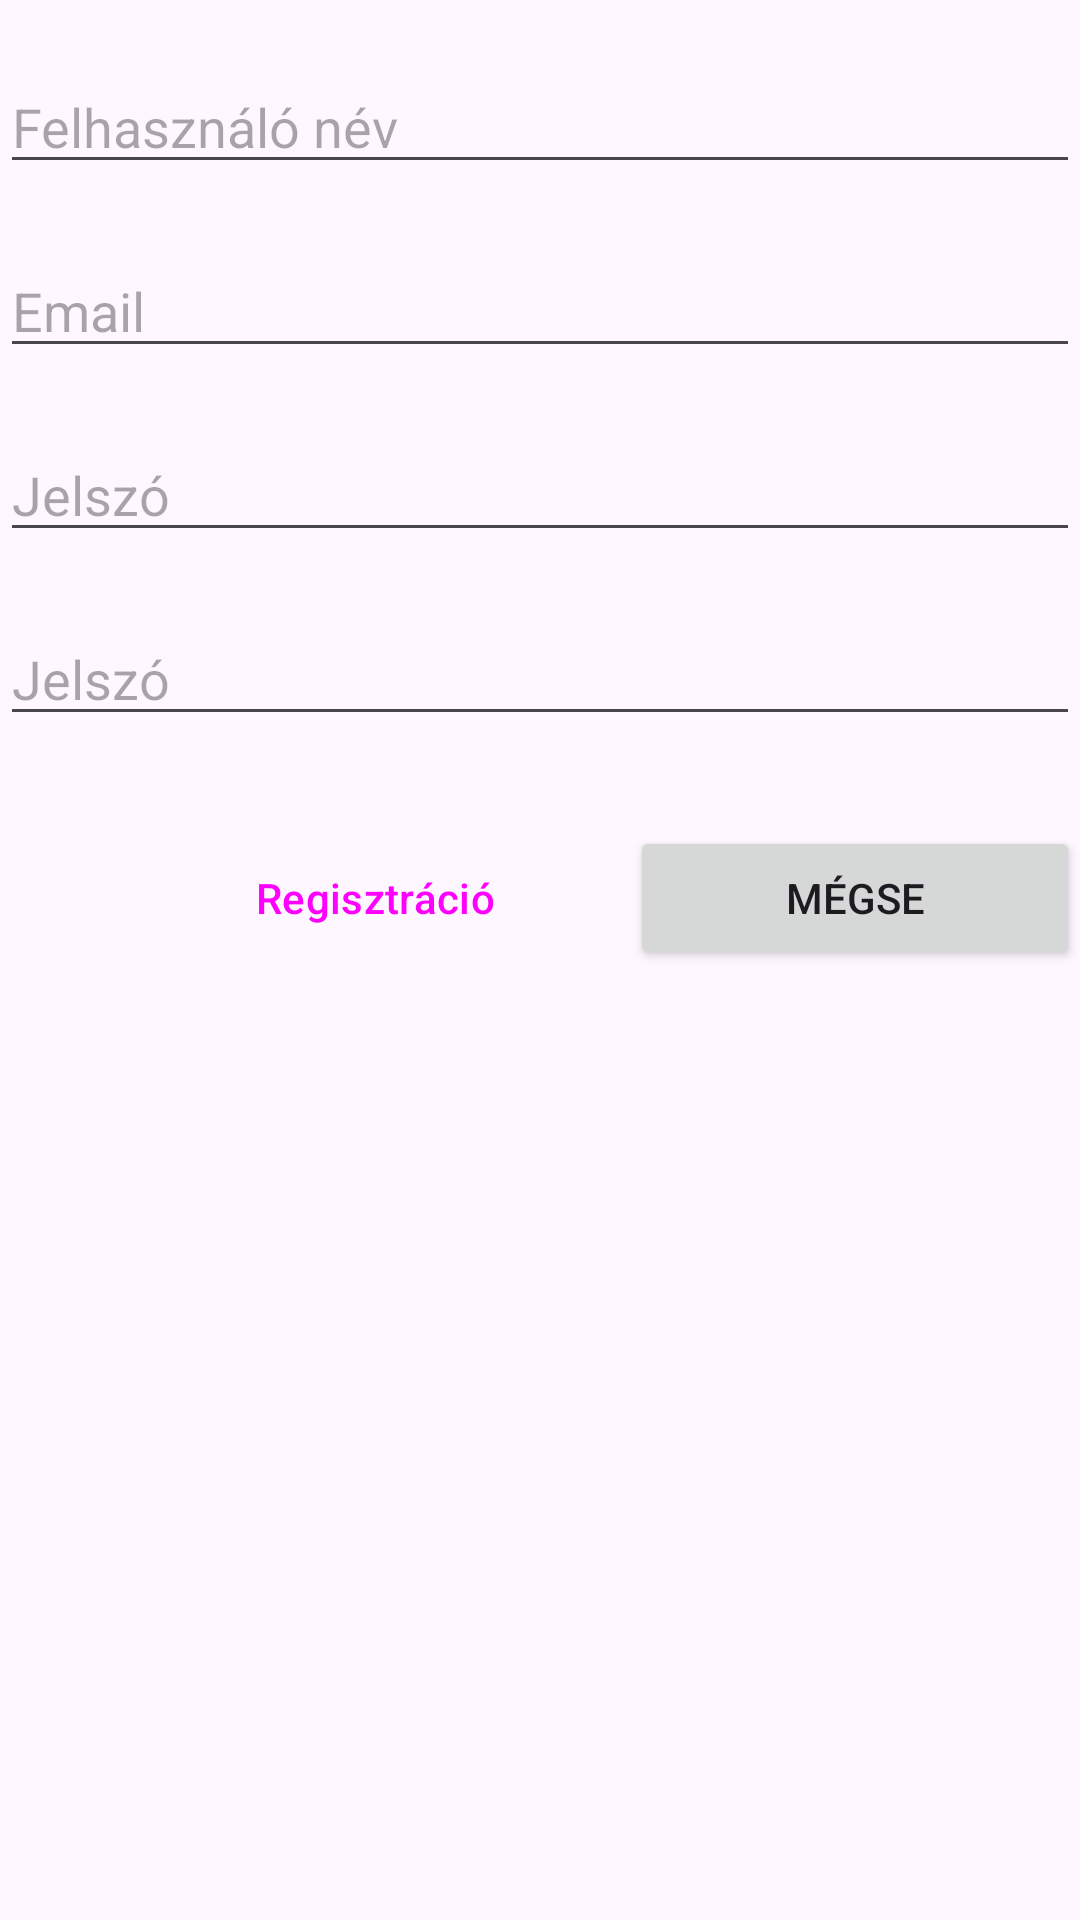

Here is an Android app screen rendered from its layout file. Give the layout XML and the strings, colors and styles it references.
<!-- AndroidManifest.xml: application theme Theme.RoplabdaBajnoksag -->
<!-- res/layout/activity_register.xml -->
<?xml version="1.0" encoding="utf-8"?>
<LinearLayout
    xmlns:android="http://schemas.android.com/apk/res/android"
    xmlns:app="http://schemas.android.com/apk/res-auto"
    xmlns:tools="http://schemas.android.com/tools"
    android:id="@+id/main"
    android:layout_width="match_parent"
    android:layout_height="match_parent"
    android:orientation="vertical"
    tools:context=".RegisterActivity">

    <EditText
        android:id="@+id/regUserName"
        android:layout_width="match_parent"
        android:layout_height="wrap_content"
        android:layout_marginTop="20dp"
        android:hint="@string/FelhasznaloNevStr"
        android:inputType="text" />

    <EditText
        android:id="@+id/regEmail"
        android:layout_width="match_parent"
        android:layout_height="wrap_content"
        android:layout_marginTop="20dp"
        android:hint="@string/EmailStr"
        android:inputType="textEmailAddress" />

    <EditText
        android:id="@+id/regPassword"
        android:layout_width="match_parent"
        android:layout_height="wrap_content"
        android:layout_marginTop="20dp"
        android:hint="@string/JelszoStr"
        android:inputType="textPassword" />

    <EditText
        android:id="@+id/regPasswordAgain"
        android:layout_width="match_parent"
        android:layout_height="wrap_content"
        android:layout_marginTop="20dp"
        android:hint="@string/JelszoStr"
        android:inputType="textPassword" />

    <LinearLayout
        android:layout_width="match_parent"
        android:layout_height="match_parent"
        android:orientation="horizontal">

        <Button
            style="@style/Widget.Material3.Button"
            android:layout_width="150dp"
            android:layout_height="wrap_content"
            android:layout_marginLeft="50dp"
            android:layout_marginTop="30dp"
            android:onClick="newregister"
            android:text="@string/registerStr" />

        <Button
            android:layout_width="150dp"
            android:layout_height="wrap_content"
            android:layout_marginTop="30dp"
            android:layout_marginLeft="10dp"
            android:onClick="cancel"
            android:text="@string/megseStr"/>


    </LinearLayout>

</LinearLayout>
<!-- resources referenced by this layout -->
<resources>
  <string name="EmailStr">Email</string>
  <string name="FelhasznaloNevStr">Felhasználó név</string>
  <string name="JelszoStr">Jelszó</string>
  <string name="megseStr">Mégse</string>
  <string name="registerStr">Regisztráció</string>
  <style name="Theme.RoplabdaBajnoksag" parent="Base.Theme.RoplabdaBajnoksag" />
  <style name="Base.Theme.RoplabdaBajnoksag" parent="Theme.Material3.DayNight.NoActionBar">
          
          
      </style>
</resources>
